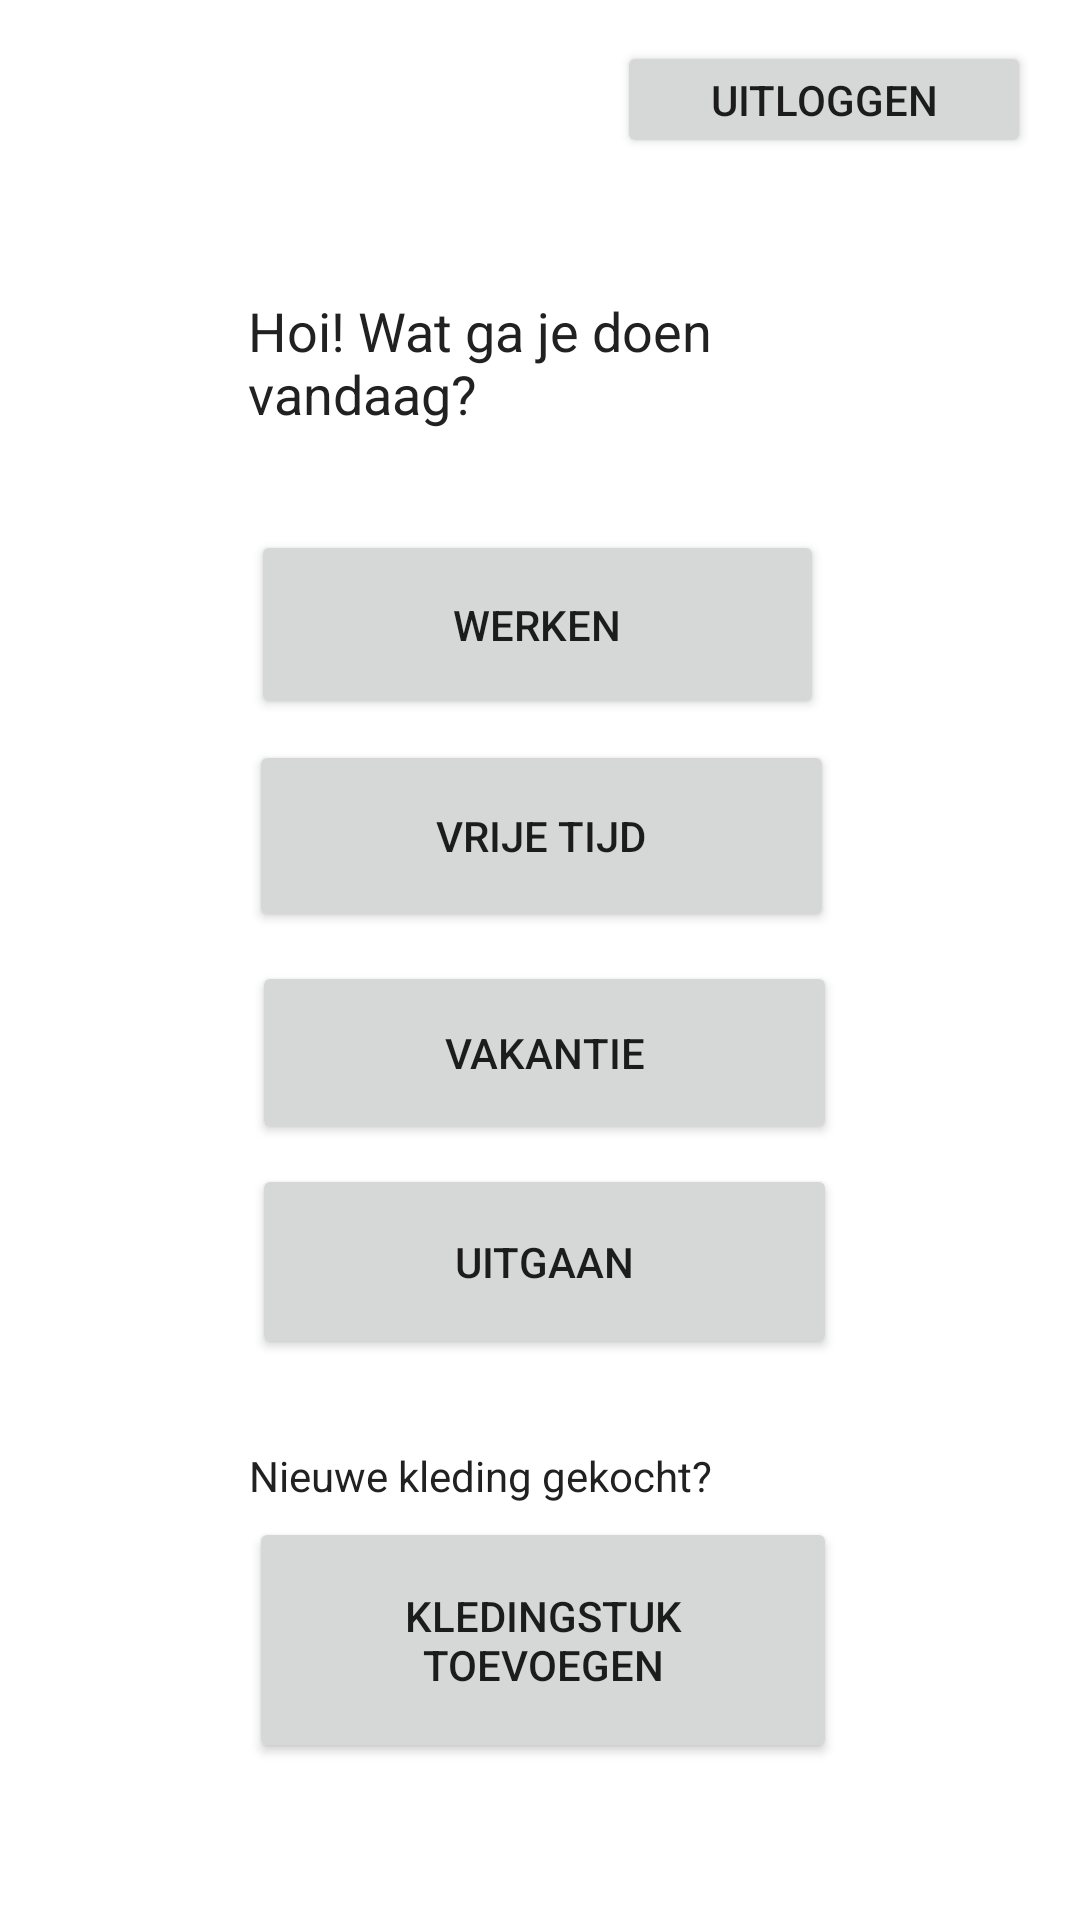

Write the Android layout XML for this screen, with the resource values it uses.
<!-- AndroidManifest.xml: application theme Theme.Iatimd_eindoplevering -->
<!-- res/layout/activity_occasion.xml -->
<?xml version="1.0" encoding="utf-8"?>
<androidx.constraintlayout.widget.ConstraintLayout xmlns:android="http://schemas.android.com/apk/res/android"
    xmlns:app="http://schemas.android.com/apk/res-auto"
    xmlns:tools="http://schemas.android.com/tools"
    android:id="@+id/occasion_title"
    android:layout_width="match_parent"
    android:layout_height="match_parent"
    tools:context=".OccasionActivity">

    <TextView
        android:id="@+id/textView6"
        android:layout_width="207dp"
        android:layout_height="64dp"
        android:text="Hoi! Wat ga je doen vandaag?"
        android:textAppearance="@style/TextAppearance.AppCompat.Medium"
        android:textColor="#212121"
        app:layout_constraintBottom_toBottomOf="parent"
        app:layout_constraintEnd_toEndOf="parent"
        app:layout_constraintHorizontal_bias="0.54"
        app:layout_constraintStart_toStartOf="parent"
        app:layout_constraintTop_toTopOf="parent"
        app:layout_constraintVertical_bias="0.17" />

    <TextView
        android:id="@+id/textView7"
        android:layout_width="190dp"
        android:layout_height="34dp"
        android:text="Nieuwe kleding gekocht?"
        android:textAppearance="@style/TextAppearance.AppCompat.Small"
        android:textColor="#212121"
        app:layout_constraintBottom_toBottomOf="parent"
        app:layout_constraintEnd_toEndOf="parent"
        app:layout_constraintHorizontal_bias="0.488"
        app:layout_constraintStart_toStartOf="parent"
        app:layout_constraintTop_toTopOf="parent"
        app:layout_constraintVertical_bias="0.796" />

    <Button
        android:id="@+id/buttonWerken"
        android:layout_width="191dp"
        android:layout_height="63dp"
        android:text="Werken"
        app:layout_constraintBottom_toBottomOf="parent"
        app:layout_constraintEnd_toEndOf="parent"
        app:layout_constraintHorizontal_bias="0.495"
        app:layout_constraintStart_toStartOf="parent"
        app:layout_constraintTop_toTopOf="parent"
        app:layout_constraintVertical_bias="0.306" />

    <Button
        android:id="@+id/buttonUitloggen"
        android:layout_width="138dp"
        android:layout_height="39dp"
        android:text="Uitloggen"
        app:layout_constraintBottom_toBottomOf="parent"
        app:layout_constraintEnd_toEndOf="parent"
        app:layout_constraintHorizontal_bias="0.927"
        app:layout_constraintStart_toStartOf="parent"
        app:layout_constraintTop_toTopOf="parent"
        app:layout_constraintVertical_bias="0.023" />

    <Button
        android:id="@+id/buttonVrijeTijd"
        android:layout_width="195dp"
        android:layout_height="64dp"
        android:text="Vrije tijd"
        app:layout_constraintBottom_toBottomOf="parent"
        app:layout_constraintEnd_toEndOf="parent"
        app:layout_constraintHorizontal_bias="0.504"
        app:layout_constraintStart_toStartOf="parent"
        app:layout_constraintTop_toTopOf="parent"
        app:layout_constraintVertical_bias="0.428" />

    <Button
        android:id="@+id/buttonVakantie"
        android:layout_width="195dp"
        android:layout_height="61dp"
        android:text="Vakantie"
        app:layout_constraintBottom_toBottomOf="parent"
        app:layout_constraintEnd_toEndOf="parent"
        app:layout_constraintHorizontal_bias="0.509"
        app:layout_constraintStart_toStartOf="parent"
        app:layout_constraintTop_toTopOf="parent"
        app:layout_constraintVertical_bias="0.553" />

    <Button
        android:id="@+id/buttonUitgaan"
        android:layout_width="195dp"
        android:layout_height="65dp"
        android:text="Uitgaan"
        app:layout_constraintBottom_toBottomOf="parent"
        app:layout_constraintEnd_toEndOf="parent"
        app:layout_constraintHorizontal_bias="0.509"
        app:layout_constraintStart_toStartOf="parent"
        app:layout_constraintTop_toTopOf="parent"
        app:layout_constraintVertical_bias="0.675" />

    <Button
        android:id="@+id/buttonKledingstukToevoegen"
        android:layout_width="196dp"
        android:layout_height="82dp"
        android:text="Kledingstuk toevoegen"
        app:layout_constraintBottom_toBottomOf="parent"
        app:layout_constraintEnd_toEndOf="parent"
        app:layout_constraintHorizontal_bias="0.506"
        app:layout_constraintStart_toStartOf="parent"
        app:layout_constraintTop_toTopOf="parent"
        app:layout_constraintVertical_bias="0.906" />

</androidx.constraintlayout.widget.ConstraintLayout>
<!-- resources referenced by this layout -->
<resources>
  <style name="Theme.Iatimd_eindoplevering" parent="Theme.MaterialComponents.DayNight.DarkActionBar">
          
          <item name="colorPrimary">#284E78</item>
          <item name="colorPrimaryVariant">#284E78</item>
          <item name="colorOnPrimary">@color/white</item>
          
          <item name="colorSecondary">@color/teal_200</item>
          <item name="colorSecondaryVariant">@color/teal_700</item>
          <item name="colorOnSecondary">@color/black</item>
          
          <item name="android:statusBarColor" tools:targetApi="l">?attr/colorPrimaryVariant</item>
          
      </style>
  <!-- not gathered from this repository: default colours our renderer supplied (Android Studio template values) -->
  <color name="teal_200">#FF03DAC5</color>
  <color name="teal_700">#FF018786</color>
  <color name="black">#FF000000</color>
  <color name="white">#FFFFFFFF</color>
</resources>
